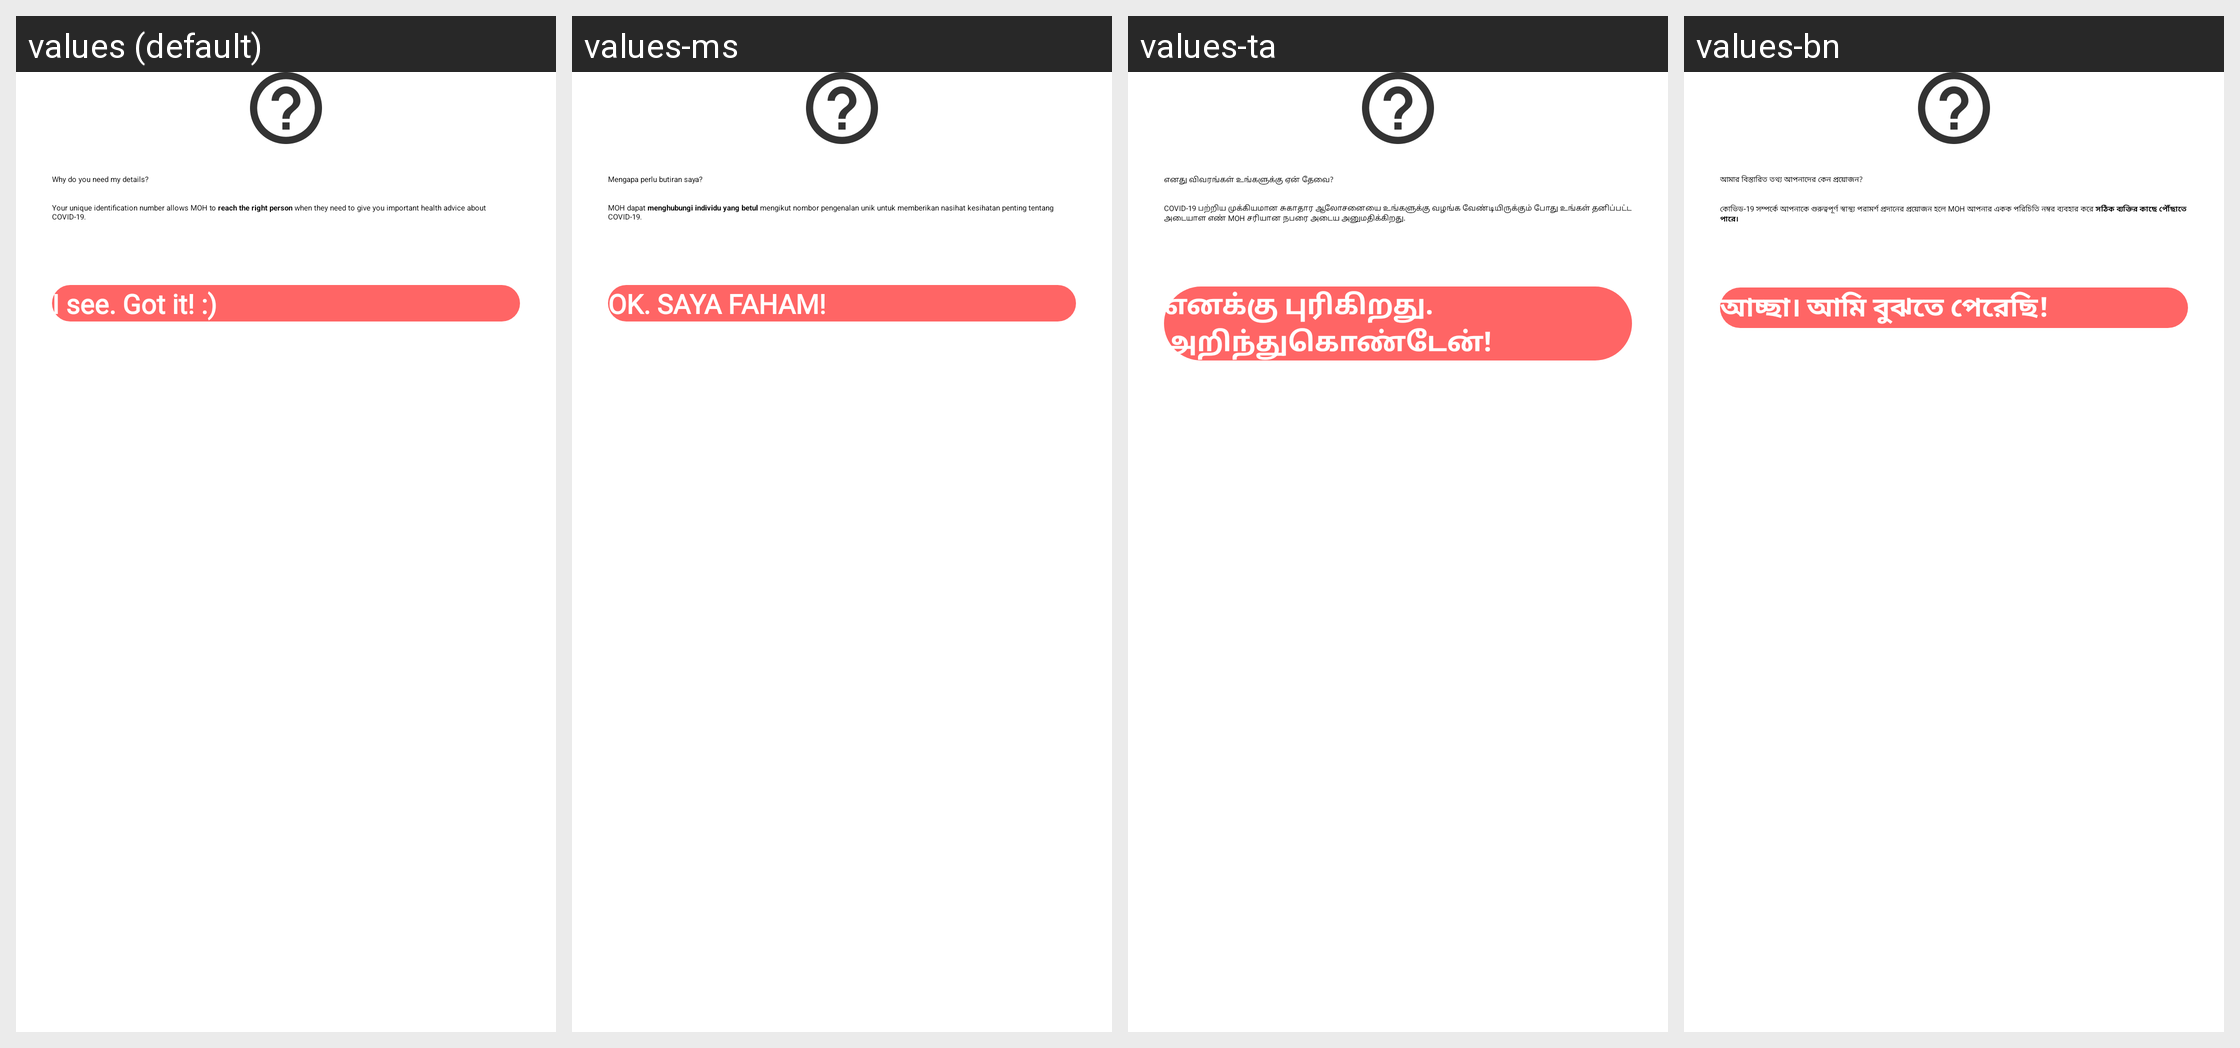

The Android screen above is rendered under several locales of the same app. Produce the string resources it draws, with the default and per-locale values.
Android screen res/layout/dialog_why_need_detail.xml rendered under 4 locales, left to right: values (default), values-ms, values-ta, values-bn. Device: Nexus 5 (rendered at 1080×1920; each locale shown at half size, 540×960, under a caption strip naming it); theme AppTheme.NoActionBar.
Other locales in the repository, not shown: values-af, values-am, values-ar, values-as, values-az, values-be, values-bg, values-bs, values-ca, values-cs, values-da, values-de, values-el, values-en-rGB, values-es, values-es-rUS, values-et, values-eu, values-fa, values-fi, values-fil, values-fr, values-fr-rCA, values-gl, values-gu, values-hi, values-hr, values-hu, values-hy, values-in, values-is, values-it, values-iw, values-ja, values-ka, values-kk, values-km, values-kn, values-ko, values-ky, values-lo, values-lt, values-lv, values-mk, values-ml, values-mn, values-mr, values-my, values-nb, values-ne, values-nl, values-or, values-pa, values-pl, values-pt, values-pt-rBR, values-pt-rPT, values-ro, values-ru, values-si, values-sk, values-sl, values-sq, values-sr, values-sv, values-sw, values-te, values-th, values-tl, values-tr, values-uk, values-ur, values-uz, values-vi, values-zh, values-zh-rCN, values-zh-rHK, values-zh-rTW, values-zu.
Strings drawn on this screen, with the default value and each locale's value (text and hints the layout hard-codes, and strings that could not be matched under every locale, appear in the picture but are not listed):

why_need_detail
  values: Why do you need my details?
  values-ms: Mengapa perlu butiran saya?
  values-ta: எனது விவரங்கள் உங்களுக்கு ஏன் தேவை?
  values-bn: আমার বিস্তারিত তথ্য আপনাদের কেন প্রয়োজন?

why_need_detail_desc
  values: Your unique identification number allows MOH to reach the right person when they need to give you important health advice about COVID-19.
  values-ms: MOH dapat menghubungi individu yang betul mengikut nombor pengenalan unik untuk memberikan nasihat kesihatan penting tentang COVID-19.
  values-ta: COVID-19 பற்றிய முக்கியமான சுகாதார ஆலோசனையை உங்களுக்கு வழங்க வேண்டியிருக்கும் போது உங்கள் தனிப்பட்ட அடையாள எண் MOH சரியான நபரை அடைய அனுமதிக்கிறது.
  values-bn: কোভিড-19 সম্পর্কে আপনাকে গুরুত্বপূর্ণ স্বাস্থ্য পরামর্শ প্রদানের প্রয়োজন হলে MOH আপনার একক পরিচিতি নম্বর ব্যবহার করে সঠিক ব্যক্তির কাছে পৌঁছাতে পারে।

i_see_got_it
  values: I see. Got it! :)
  values-ms: OK. SAYA FAHAM!
  values-ta: எனக்கு புரிகிறது. அறிந்துகொண்டேன்!
  values-bn: আচ্ছা। আমি বুঝতে পেরেছি!
